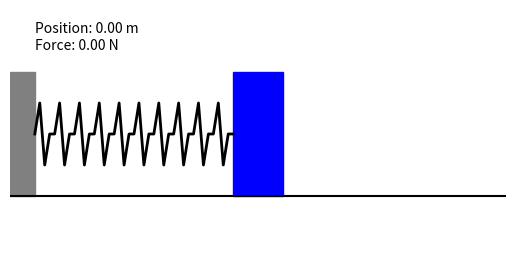

The script that saved this image:
import numpy as np
import matplotlib.pyplot as plt
from matplotlib.animation import FuncAnimation
from matplotlib.patches import Rectangle
from matplotlib.lines import Line2D


# Initialize parameters
m = 1.0  # kg
c = 0.4  # kg/s
k = 2.0  # N/m
u = 0.0  # Control input (force in N)
x0 = 0
v0 = 0

# Time setup
t_start = 0
t_end = 5000
dt = 0.05
num_steps = int((t_end - t_start) / dt)

# State space matrices
A = np.array([[0, 1], [-k/m, -c/m]])
B = np.array([0, 1/m])  # Control input matrix

def discrete_state_update(state, u, dt):
    return state + dt * (A @ state + B * u)

# Initial state
x = np.zeros((2, num_steps))
x[:, 0] = [x0, v0]

############### Everything Below is Plotting Code from ChatGPT ###############
# Define the spring drawing function
def draw_spring(ax, start, end, num_coils=10, width=0.5):
    spring_x = np.linspace(start, end, num_coils*4 + 1)
    spring_y = np.array([0, 0.5, -0.5, 0] * num_coils + [0])
    spring_line = Line2D(spring_x, width * spring_y, color='k', lw=2)
    ax.add_line(spring_line)
    return spring_line
fig, ax = plt.subplots()
ax.set_xlim(-2, 2)
ax.set_ylim(-1, 1)
ax.set_aspect('equal')
ax.axis('off')

# Wall and ground
ax.plot([-2, 2], [-0.5, -0.5], 'k')  # ground
wall = Rectangle((-2, -0.5), 0.2, 1, color='gray')
ax.add_patch(wall)

# Mass as a box
box = Rectangle((x[0, 0]-0.2, -0.5), 0.4, 1.0, color='blue')
ax.add_patch(box)

# Spring
spring_line = draw_spring(ax, -1.8, x[0, 0]-0.2)

status_text = ax.text(0.05, 0.95, '', transform=ax.transAxes, verticalalignment='top')

# Key press event handler
def on_key(event):
    global u
    step_size = 1.0  # Change in force
    if event.key == 'right':
        u = 1.0
    elif event.key == 'left':
        u = -1.0
    elif event.key == 'down':
        u = 0.0

# Connect the key press event to the plot
fig.canvas.mpl_connect('key_press_event', on_key)

# Update function for animation
def update(frame):
    global x
    if frame > 0:
        x[:, frame] = discrete_state_update(x[:, frame-1], u, dt)
    
    # Update the position of the box and spring
    box.set_x(x[0, frame] - 0.2)  # Update box position
    spring_line.set_xdata(np.linspace(-1.8, x[0, frame] - 0.2, len(spring_line.get_xdata())))  # Update spring

    status_text.set_text(f'Position: {x[0, frame]:.2f} m\nForce: {u:.2f} N')

    return box, spring_line, status_text

# Initialize function for animation
def init():
    box.set_x(x[0, 0] - 0.2)
    spring_line.set_xdata(np.linspace(-1.8, x[0, 0] - 0.2, len(spring_line.get_xdata())))
    status_text.set_text(f'Position: {x[0, 0]:.2f} m\nForce: {u:.2f} N')

    return box, spring_line, status_text

# Create animation
ani = FuncAnimation(fig, update, frames=num_steps, init_func=init, blit=True, repeat=False, interval=dt*1000)

plt.show()
